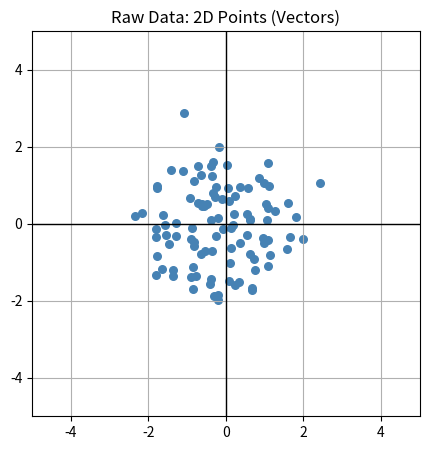
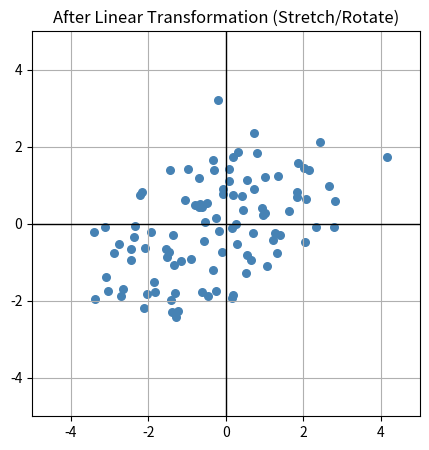
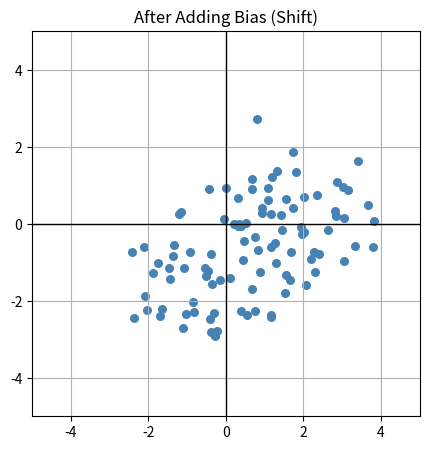
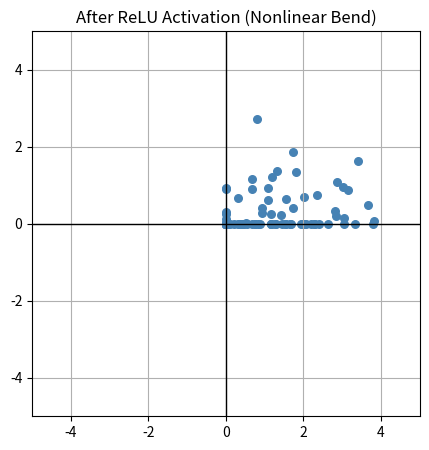
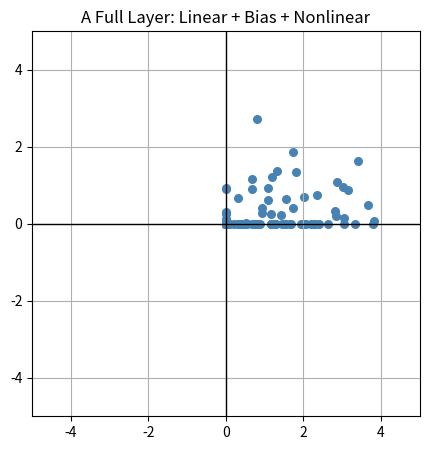
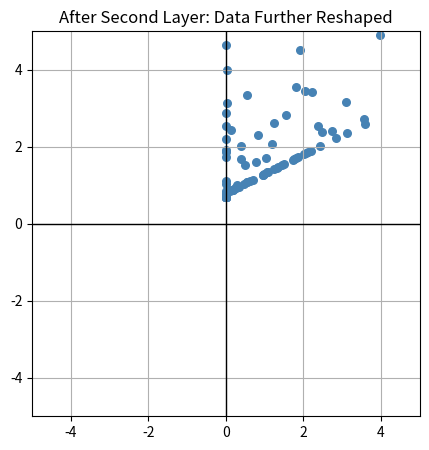

These figures' Python source, in order:
# 📘 Linear Algebra in Neural Networks — Visual Notebook
# -------------------------------------------------------
# This notebook demonstrates how neural networks use linear algebra
# to represent and transform data using matrices and vectors.


import numpy as np
import matplotlib.pyplot as plt

# Helper function for plotting points
def plot_points(X, title="", color="steelblue"):
    plt.figure(figsize=(5, 5))
    plt.scatter(X[:, 0], X[:, 1], c=color, s=30)
    plt.axhline(0, color="black", linewidth=1)
    plt.axvline(0, color="black", linewidth=1)
    plt.title(title)
    plt.xlim(-5, 5)
    plt.ylim(-5, 5)
    plt.grid(True)
    plt.show()


# -------------------------------------------------------
# 1️⃣ Representing Data as Vectors
# -------------------------------------------------------

# Each data point can be represented as a vector [x1, x2]
X = np.random.randn(100, 2)
plot_points(X, "Raw Data: 2D Points (Vectors)")

# -------------------------------------------------------
# 2️⃣ Linear Transformation (Matrix Multiplication)
# -------------------------------------------------------

# Let's apply a matrix transformation: y = W * x
# This could represent a neural network layer's weights.

W = np.array([[1.5, 0.5],
              [0.2, 1.2]])

X_transformed = X.dot(W.T)
plot_points(X_transformed, "After Linear Transformation (Stretch/Rotate)")

# -------------------------------------------------------
# 3️⃣ Adding a Bias (Shifting the Data)
# -------------------------------------------------------

b = np.array([1.0, -0.5])
X_shifted = X_transformed + b
plot_points(X_shifted, "After Adding Bias (Shift)")

# -------------------------------------------------------
# 4️⃣ Nonlinear Transformation (Activation Function)
# -------------------------------------------------------

# Let's apply a ReLU activation: ReLU(x) = max(0, x)
X_relu = np.maximum(0, X_shifted)
plot_points(X_relu, "After ReLU Activation (Nonlinear Bend)")

# -------------------------------------------------------
# 5️⃣ Combining Steps = A Neural Network Layer
# -------------------------------------------------------

def neural_layer(X, W, b):
    return np.maximum(0, X.dot(W.T) + b)

Y = neural_layer(X, W, b)
plot_points(Y, "A Full Layer: Linear + Bias + Nonlinear")


# -------------------------------------------------------
# 6️⃣ Understanding the Flow
# -------------------------------------------------------

# Each layer reshapes the data (stretch → shift → bend)
# making patterns clearer and easier for the next layer to use.

# For example, let's simulate a second layer with new weights:
W2 = np.array([[1.0, -0.8],
               [0.5,  1.3]])
b2 = np.array([-0.2, 0.7])

Y2 = neural_layer(Y, W2, b2)
plot_points(Y2, "After Second Layer: Data Further Reshaped")